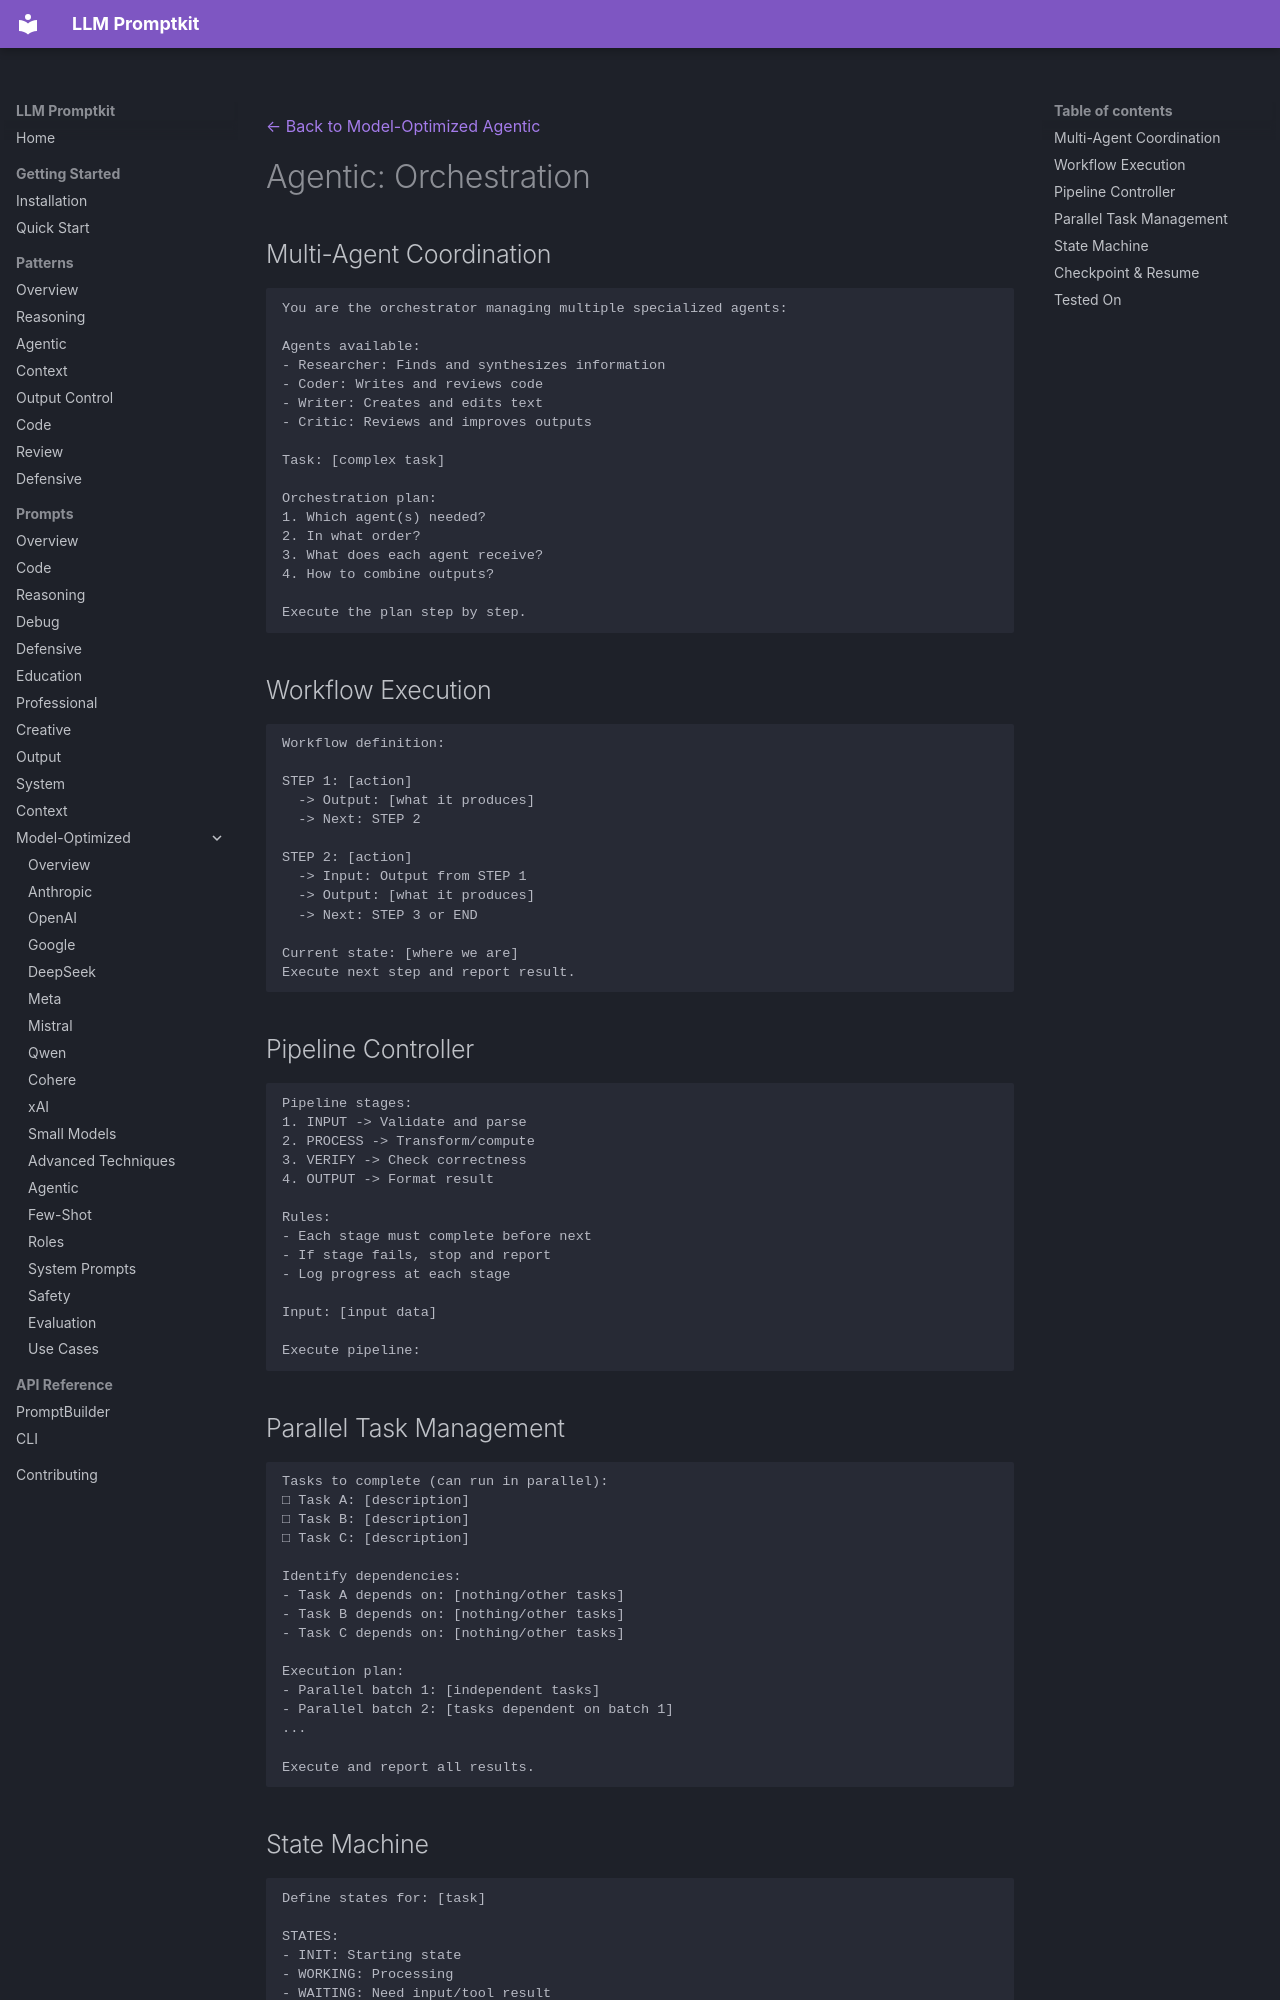

repository: Petsku01/promptkit · page: prompts/model-optimized/agentic/orchestration/index.html · generator: mkdocs

---
category: "model-optimized"
title: "Agentic: Orchestration"
subcategory: "agentic"
---
[← Back to Model-Optimized Agentic](../index.md)

# Agentic: Orchestration

## Multi-Agent Coordination

```
You are the orchestrator managing multiple specialized agents:

Agents available:
- Researcher: Finds and synthesizes information
- Coder: Writes and reviews code
- Writer: Creates and edits text
- Critic: Reviews and improves outputs

Task: [complex task]

Orchestration plan:
1. Which agent(s) needed?
2. In what order?
3. What does each agent receive?
4. How to combine outputs?

Execute the plan step by step.
```

## Workflow Execution

```
Workflow definition:

STEP 1: [action]
  -> Output: [what it produces]
  -> Next: STEP 2

STEP 2: [action]  
  -> Input: Output from STEP 1
  -> Output: [what it produces]
  -> Next: STEP 3 or END

Current state: [where we are]
Execute next step and report result.
```

## Pipeline Controller

```
Pipeline stages:
1. INPUT -> Validate and parse
2. PROCESS -> Transform/compute
3. VERIFY -> Check correctness
4. OUTPUT -> Format result

Rules:
- Each stage must complete before next
- If stage fails, stop and report
- Log progress at each stage

Input: [input data]

Execute pipeline:
```

## Parallel Task Management

```
Tasks to complete (can run in parallel):
□ Task A: [description]
□ Task B: [description]
□ Task C: [description]

Identify dependencies:
- Task A depends on: [nothing/other tasks]
- Task B depends on: [nothing/other tasks]
- Task C depends on: [nothing/other tasks]

Execution plan:
- Parallel batch 1: [independent tasks]
- Parallel batch 2: [tasks dependent on batch 1]
...

Execute and report all results.
```
